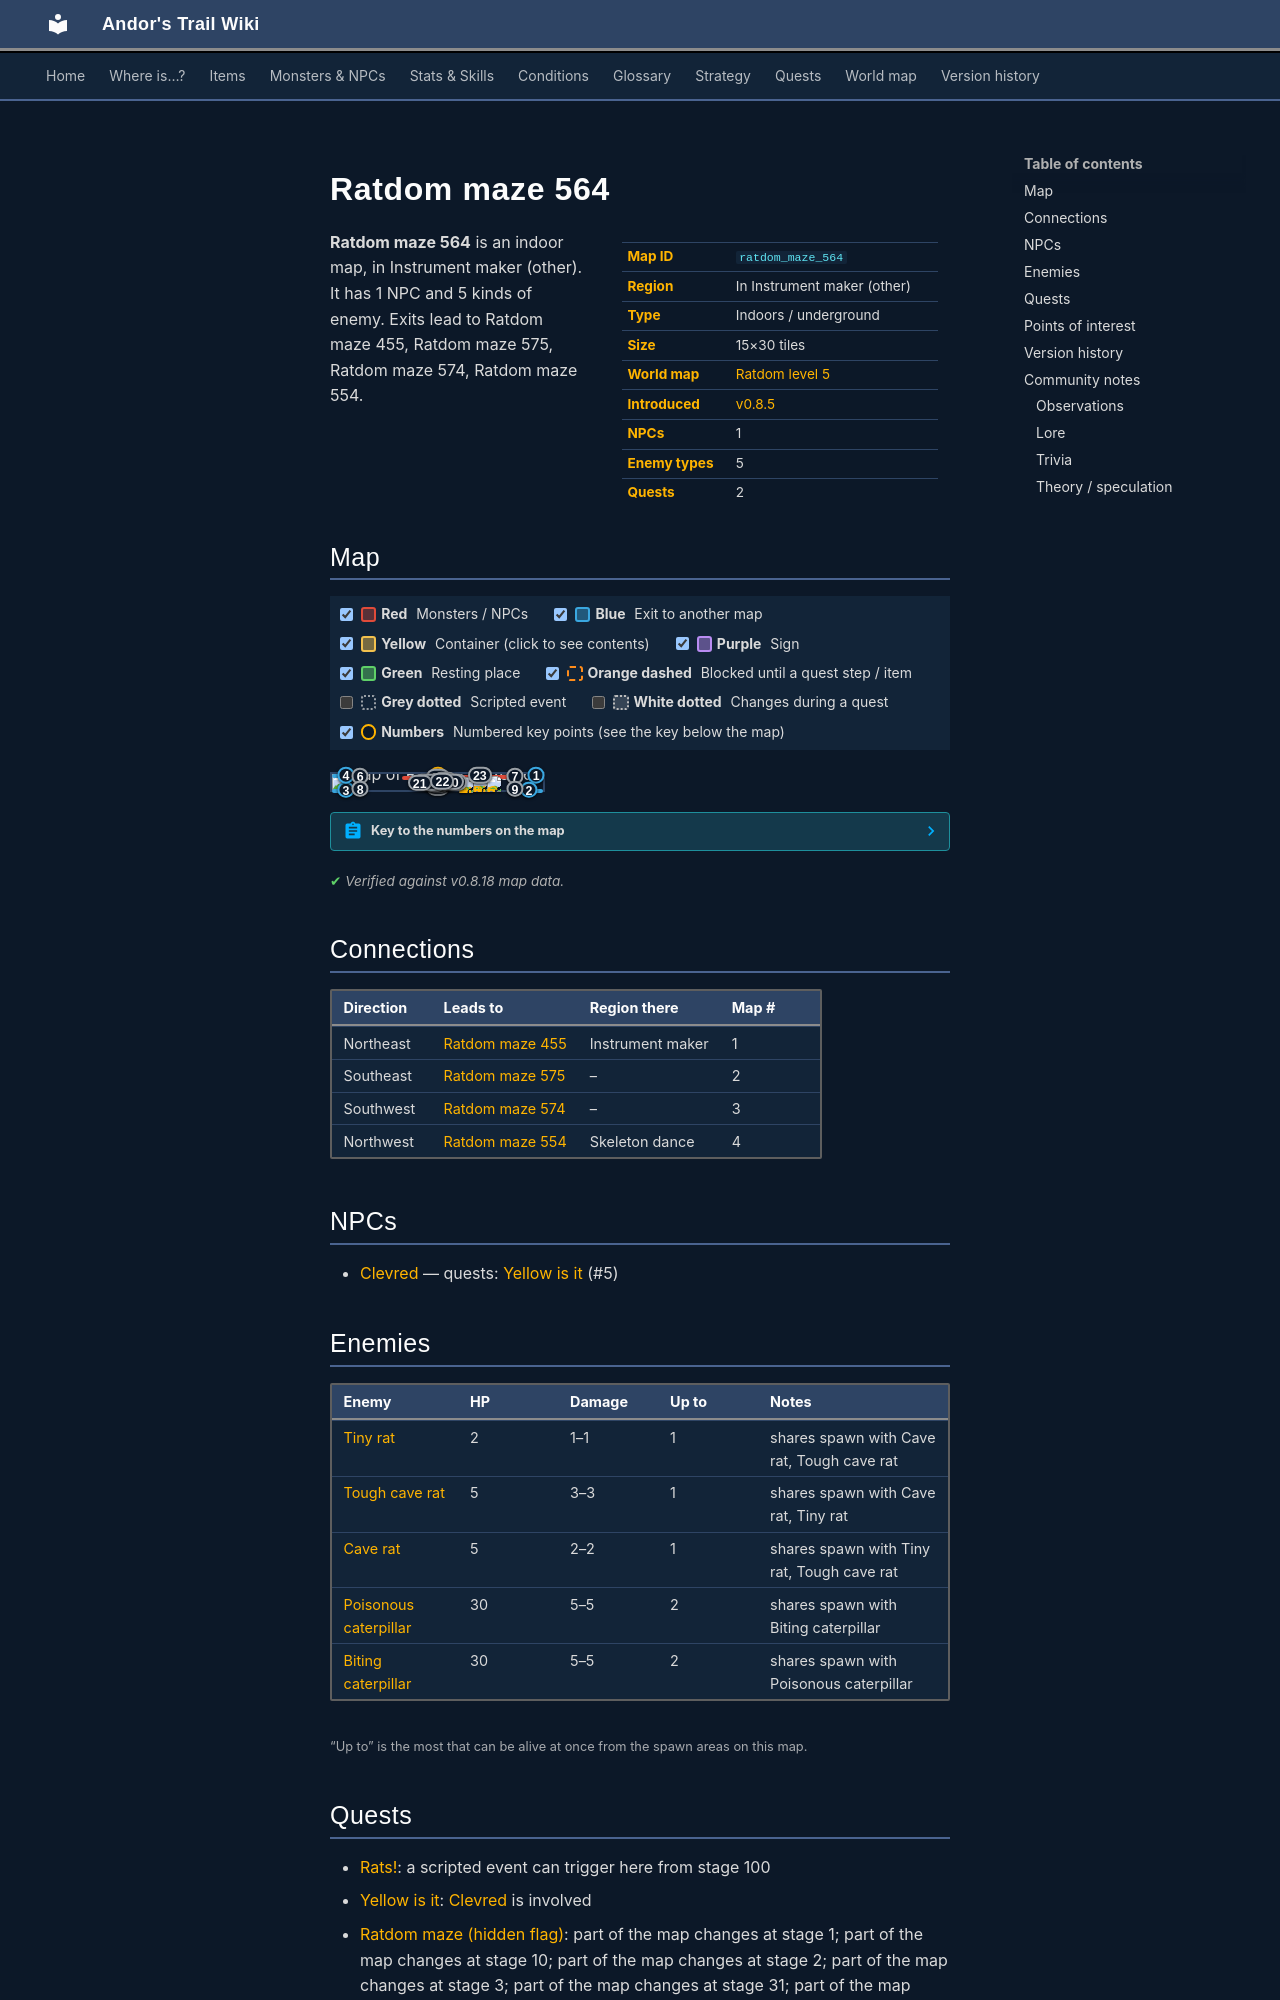

repository: asdfghjkl628/Andor-s-Trail-Wikiiii · page: maps/ratdom_maze_564/index.html · generator: mkdocs

---
description: "Ratdom maze 564 is an indoor location in Andor's Trail, in Instrument maker (other). NPCs: Clevred. Enemies: Tiny rat, Tough cave rat, Cave rat, Poisonous caterpillar, Biting caterpillar. Exits to Ratdom maze 455, Ratdom maze 575, Ratdom maze 574, Ratdom maze 554."
---

# Ratdom maze 564

<div class="infobox" markdown>

| | |
|---|---|
| **Map ID** | `ratdom_maze_564` |
| **Region** | In Instrument maker (other) |
| **Type** | Indoors / underground |
| **Size** | 15×30 tiles |
| **World map** | [Ratdom level 5](index.md) |
| **Introduced** | [v0.8.5](../versions/0.8.5.md) |
| **NPCs** | 1 |
| **Enemy types** | 5 |
| **Quests** | 2 |

</div>

**Ratdom maze 564** is an indoor map, in Instrument maker (other). It has 1 NPC and 5 kinds of enemy. Exits lead to Ratdom maze 455, Ratdom maze 575, Ratdom maze 574, Ratdom maze 554.
